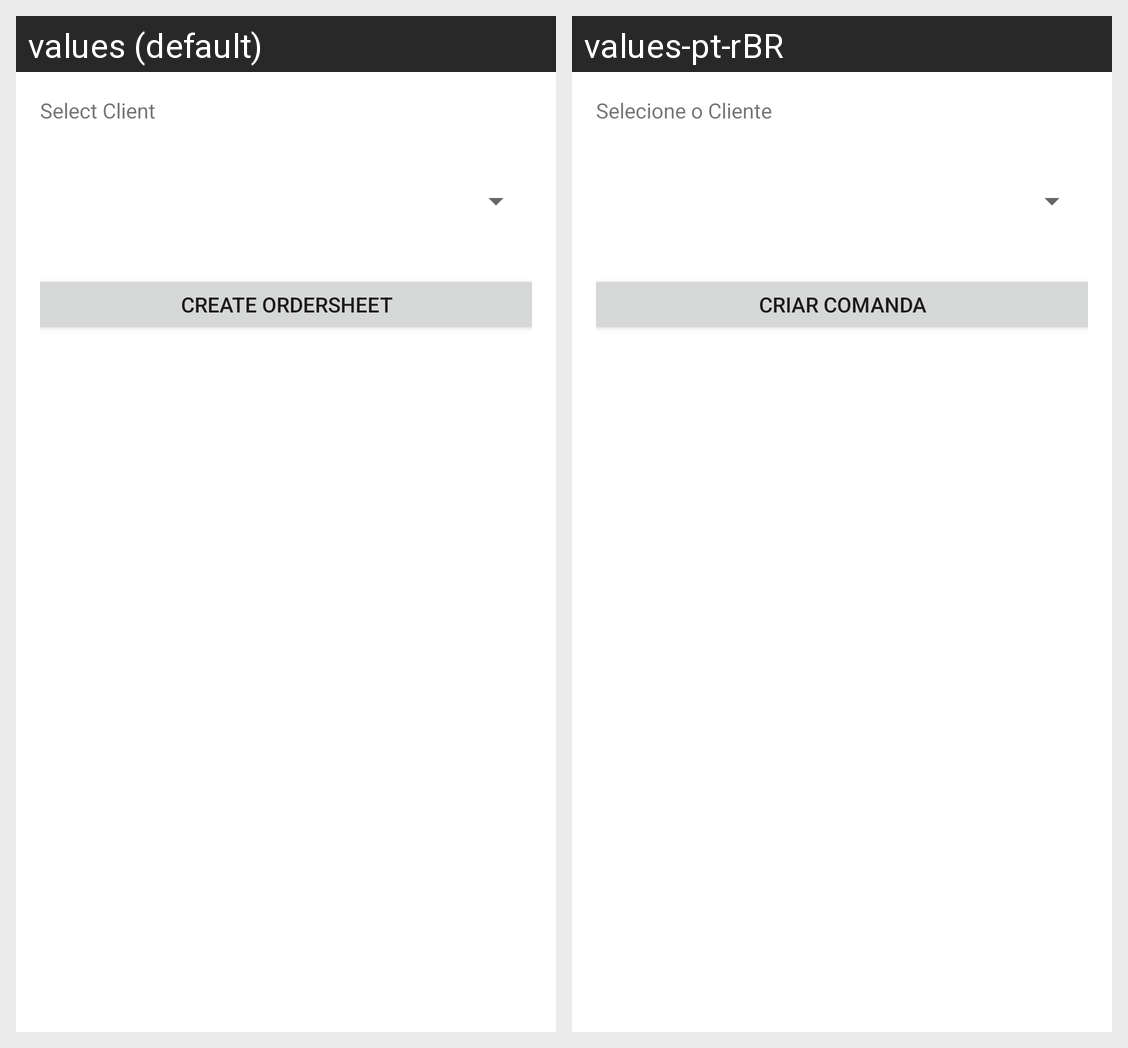

The Android screen above is rendered under two locales of the same app. Produce the string resources it draws, with the default and per-locale values.
Android screen res/layout/bottom_new_ordersheet.xml rendered under 2 locales, left to right: values (default), values-pt-rBR. Device: Nexus 5 (rendered at 1080×1920; each locale shown at half size, 540×960, under a caption strip naming it); theme Theme.FiadoManager.
Strings drawn on this screen, with the default value and each locale's value (text and hints the layout hard-codes, and strings that could not be matched under every locale, appear in the picture but are not listed):

select_client
  values: Select Client
  values-pt-rBR: Selecione o Cliente

create_ordersheet
  values: CREATE ORDERSHEET
  values-pt-rBR: CRIAR COMANDA
